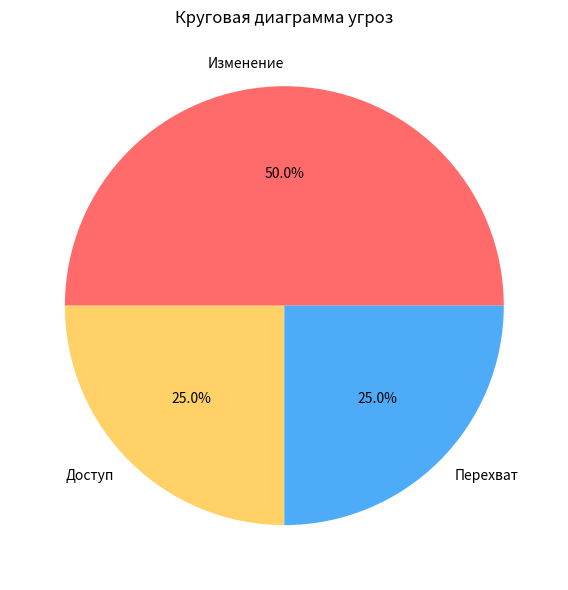
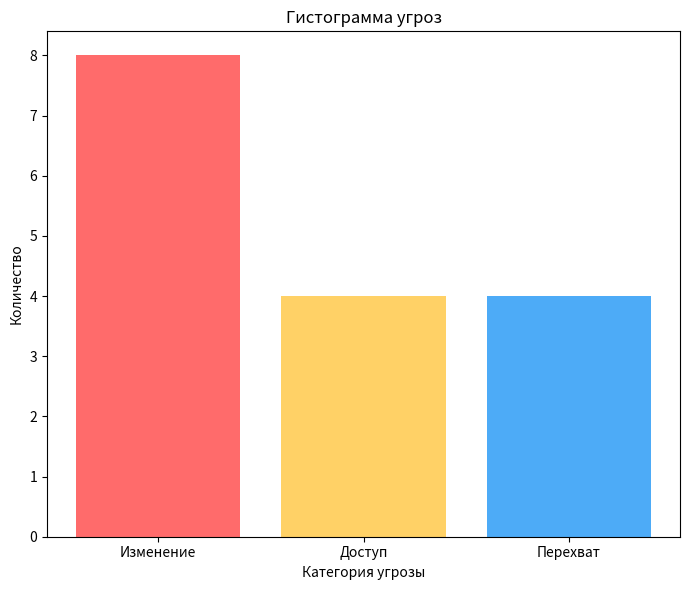

Here is the Python script that generated these plots, in order:

# 3 ЛР Общая часть
# 1 часть делала с Рощиной

# import os
# from sympy import *
# import pandas as pd
# import numpy as np
# import matplotlib.pyplot as plt

# SESSION_SECRET = os.environ['SESSION_SECRET']
# print(SESSION_SECRET)

# POLI = os.environ['POLI']
# print(POLI)

# # 2 часть делала с Мамедовой
# # Индивидуальный вариант 2
# k, T, C, L = symbols('k C T L')

# # 1 способ
# C_ost = 90000
# Am_lst = []
# C_ost_lst = []
# for i in range(9):
#     Am = (C - L) / T
#     C_ost -= Am.subs({C: 90000, T: 9, L: 0})
#     Am_lst.append(round(Am.subs({C: 90000, T: 9, L: 0}), 2))
#     C_ost_lst.append(round(C_ost, 2)) # что это? Эта строка добавляет новое значение в конец списка C_ost_lst, предварительно округляя его до 2 знаков после запятой.
# print('Am_lst:', Am_lst)
# print('C_ost_lst:', C_ost_lst)

# # 2 способ 
# Aj = 0
# C_ost = 90000
# Am_lst_2 = []
# C_ost_lst_2 = []
# for i in range(9):
#     Am = 2 * 1/9 * (90000 - Aj)  # k=2, T=6
#     Am = round(Am, 2)
#     C_ost -= Am
#     C_ost = round(C_ost, 2)
#     Am_lst_2.append(Am)
#     C_ost_lst_2.append(C_ost)
#     Aj += Am
# print('Am_lst_2:', Am_lst_2)
# print('C_ost_lst_2:', C_ost_lst_2)

# # Табличный вывод
# Y = range(1, 10)  
# table1 = list(zip(Y, C_ost_lst, Am_lst))
# table2 = list(zip(Y, C_ost_lst_2, Am_lst_2))
# tfame = pd.DataFrame(table1, columns=['Y', 'C_ost_lst', 'Am_lst'])
# tfame2 = pd.DataFrame(table2, columns=['Y', 'C_ost_lst_2', 'Am_lst_2'])
# print(tfame)
# print(tfame2)

# # Визуализация
# plt.plot(tfame['Y'], tfame['C_ost_lst'], label='Am')
# plt.savefig('chart13.png')
# plt.figure()
# plt.plot(tfame2['Y'], tfame2['C_ost_lst_2'], label='Am_2')
# plt.savefig('chart14.png')

# # Первая круговая диаграмма
# vals = Am_lst
# labels = [str(x) for x in range(1, 10)]  
# explode = (0.1, 0.1, 0.1, 0.1, 0.1, 0.1, 0.1, 0.1, 0.1)
# fig, ax = plt.subplots()
# ax.pie(vals, labels=labels, autopct='%1.1f%%', shadow=True,
#        explode=explode, wedgeprops={'lw': 1, 'ls': '--', 'edgecolor': "k"},
#        rotatelabels=True)
# ax.axis("equal")
# plt.savefig('chart15.png')

# # Вторая круговая диаграмма 
# vals = Am_lst_2
# labels = [str(x) for x in range(1, 10)]  
# explode = (0.1, 0.1, 0.1, 0.1, 0.1, 0.1, 0.1, 0.1, 0.1)  
# fig, ax = plt.subplots()
# ax.pie(vals, labels=labels, autopct='%1.1f%%', shadow=True,
#        explode=explode, wedgeprops={'lw': 1, 'ls': '--', 'edgecolor': "k"},
#        rotatelabels=True)
# ax.axis("equal")
# plt.savefig('chart16.png')
# plt.figure()

# # Столбчатые диаграммы
# table1 = list(zip(Y, Am_lst))
# table2 = list(zip(Y, Am_lst_2)) #что это? Эта строка объединяет три списка в один список кортежей 
# tfame = pd.DataFrame(table1, columns=['Y', 'Am_lst'])
# tfame2 = pd.DataFrame(table2, columns=['Y', 'Am_lst_2'])
# plt.bar(tfame['Y'], tfame['Am_lst'])
# plt.savefig('chart17.jpeg')
# plt.figure()
# plt.bar(tfame['Y'], tfame2['Am_lst_2'])
# plt.savefig('chart18.png')
# plt.figure() # что это? это настройки отображения диаграммы, которые включают в себя ширину линии (lw), стиль линии (ls) и цвет линии (edgecolor), а также поворот меток (rotatelabels)
# Выполнено корректно, ставлю 5/5

# Задание 3
# Восстановлен после удаления контейнер визуализации расчетов

# Задание 4
# Выполняла с Мамедовой
# строка 264
import pandas as pd
import matplotlib.pyplot as plt

# Исходные данные: список анализируемых cookies с их атрибутами
cookies = [
    {
        "name": "session_id", "secure": False, "httponly": False,
        "samesite": None, "domain": ".example.com",
        "max_age": None, "host_prefix": False,
    },
    {
        "name": "user_token", "secure": True, "httponly": True,
        "samesite": "Strict", "domain": "app.example.com",
        "max_age": 60 * 60 * 24 * 365, "host_prefix": False,
    },
    {
        "name": "tracking_id", "secure": False, "httponly": False,
        "samesite": "None", "domain": ".example.com",
        "max_age": None, "host_prefix": False,
    },
    {
        "name": "__Host-csrf", "secure": True, "httponly": True,
        "samesite": "Strict", "domain": "app.example.com",
        "max_age": 3600, "host_prefix": True,
    },
]


def add_threat(threats, cookie, category, threat, level, recommendation):
    """Вспомогательная функция: добавляет запись об угрозе в общий список"""
    threats.append({
        "Cookie": cookie["name"],
        "Категория": category,
        "Угроза": threat,
        "Уровень": level,
    })


def analyze_cookie(cookie):
    """Анализирует одну cookie на наличие уязвимостей безопасности"""
    threats = []

    # Проверка 1: отсутствие флага Secure -> риск перехвата при передаче по HTTP
    if not cookie["secure"]:
        add_threat(threats, cookie, "Перехват",
                   "Cookie может быть перехвачена при передаче по HTTP",
                   "Критический", "Добавить флаг Secure")

    # Проверка 2: неправильный SameSite -> риск CSRF-атак
    if cookie["samesite"] is None or cookie["samesite"] == "None":
        add_threat(threats, cookie, "Перехват",
                   "Cookie может передаваться при межсайтовых запросах",
                   "Высокий", "Использовать SameSite=Lax или Strict")

    # Проверка 3: отсутствие HttpOnly -> риск кражи через XSS
    if not cookie["httponly"]:
        add_threat(threats, cookie, "Доступ",
                   "Cookie доступна через JavaScript при XSS-атаке",
                   "Критический", "Добавить флаг HttpOnly")

    # Проверка 4: domain начинается с точки -> доступ для всех поддоменов
    if cookie["domain"].startswith("."):
        add_threat(threats, cookie, "Доступ",
                   "Cookie доступна всем поддоменам",
                   "Средний", "Указать точный домен без точки в начале")

    # Проверка 5: отсутствие префикса __Host- -> недостаточная защита
    if not cookie["host_prefix"]:
        add_threat(threats, cookie, "Изменение",
                   "Cookie не использует защитный префикс __Host-",
                   "Высокий", "Использовать имя cookie с префиксом __Host-")

    # Проверка 6: отсутствие и Secure, и HttpOnly -> риск MitM-атак
    if not cookie["secure"] and not cookie["httponly"]:
        add_threat(threats, cookie, "Изменение",
                   "Cookie можно подменить через Man-in-the-Middle",
                   "Критический", "Добавить Secure и HttpOnly")

    # Проверка 7: срок жизни cookie (бесконечный или слишком долгий)
    month = 60 * 60 * 24 * 30
    if cookie["max_age"] is None:
        add_threat(threats, cookie, "Изменение",
                   "Cookie не имеет заданного срока жизни",
                   "Средний", "Установить max_age или expires")
    elif cookie["max_age"] > month:
        add_threat(threats, cookie, "Изменение",
                   "Cookie хранится слишком долго",
                   "Средний", "Сократить срок хранения cookie")

    return threats

def analyze_all_cookies(cookies_list):
    """Анализирует все cookies и формирует итоговую таблицу в формате pandas DataFrame"""
    all_threats = []
    # Последовательно анализируем каждую cookie
    for cookie in cookies_list:
        all_threats.extend(analyze_cookie(cookie))
    # Создаем DataFrame из собранных угроз
    df = pd.DataFrame(all_threats)
    # Настраиваем сортировку по уровню опасности (от критических к низким)
    levels = ["Критический", "Высокий", "Средний", "Низкий"]
    df["Уровень"] = pd.Categorical(df["Уровень"], categories=levels, ordered=True)
    df = df.sort_values(["Уровень", "Категория"]).reset_index(drop=True)
    # Добавляем нумерацию строк (начиная с 1)
    df.index += 1
    df.index.name = "№"
    return df
def show_summary(df):
    """Подсчитывает количество угроз по категориям и выводит статистику в консоль"""
    counts = df["Категория"].value_counts()
    print("\nКоличество угроз по категориям:")
    print(f"Перехват:  {counts.get('Перехват', 0)}")
    print(f"Доступ:    {counts.get('Доступ', 0)}")
    print(f"Изменение: {counts.get('Изменение', 0)}")
    return counts
def build_charts(counts):
    """Строит и сохраняет две визуализации: круговую диаграмму и гистограмму"""
    colors = ["#ff6b6b", "#ffd166", "#4dabf7"]
    # 1. Круговая диаграмма (показывает процентное соотношение угроз)
    plt.figure(figsize=(7, 6))
    plt.pie(counts.values, labels=counts.index, autopct="%1.1f%%", colors=colors)
    plt.title("Круговая диаграмма угроз")
    plt.tight_layout()
    plt.savefig("cookie_threats_pie.png", dpi=150)
    plt.close()  # Закрываем фигуру, чтобы не накладывать графики
    # 2. Гистограмма (показывает абсолютное количество угроз каждого типа)
    plt.figure(figsize=(7, 6))
    plt.bar(counts.index, counts.values, color=colors)
    plt.title("Гистограмма угроз")
    plt.xlabel("Категория угрозы")
    plt.ylabel("Количество")
    plt.tight_layout()
    plt.savefig("cookie_threats_histogram.png", dpi=150)
    plt.close()
def main():
    """Главная функция: запускает анализ, выводит результаты и сохраняет файлы"""
    # Шаг 1: Анализ всех cookies и создание таблицы угроз
    df = analyze_all_cookies(cookies)
    # Шаг 2: Вывод таблицы в консоль
    print("\nТаблица найденных угроз:")
    print(df.to_string())
    # Шаг 3: Сохранение таблицы в CSV-файл (с поддержкой русских символов)
    df.to_csv("cookie_threats_report.csv", encoding="utf-8-sig")
    # Шаг 4: Подсчет статистики и вывод в консоль
    counts = show_summary(df)
    # Шаг 5: Построение и сохранение графиков
    build_charts(counts)
    # Шаг 6: Информирование пользователя о сохраненных файлах
    print("\nФайлы сохранены:")
    print("cookie_threats_report.csv — таблица угроз")
    print("cookie_threats_pie.png — круговая диаграмма")
    print("cookie_threats_histogram.png — гистограмма")
# Точка входа в программу
if __name__ == "__main__":
    main()


# Описание функций:

# 1. add_threat() — добавляет найденную угрозу в список угроз.
# 2. analyze_cookie() — проверяет одну cookie на перехват, доступ и изменение.
# 3. analyze_all_cookies() — проверяет все cookies и создаёт pandas DataFrame.
# 4. show_summary() — выводит количество угроз по категориям.
# 5. build_charts() — строит круговую диаграмму и гистограмму в отдельных PNG-файлах.
# 6. main() — запускает программу, сохраняет CSV-отчёт и PNG-графики.
# '''
